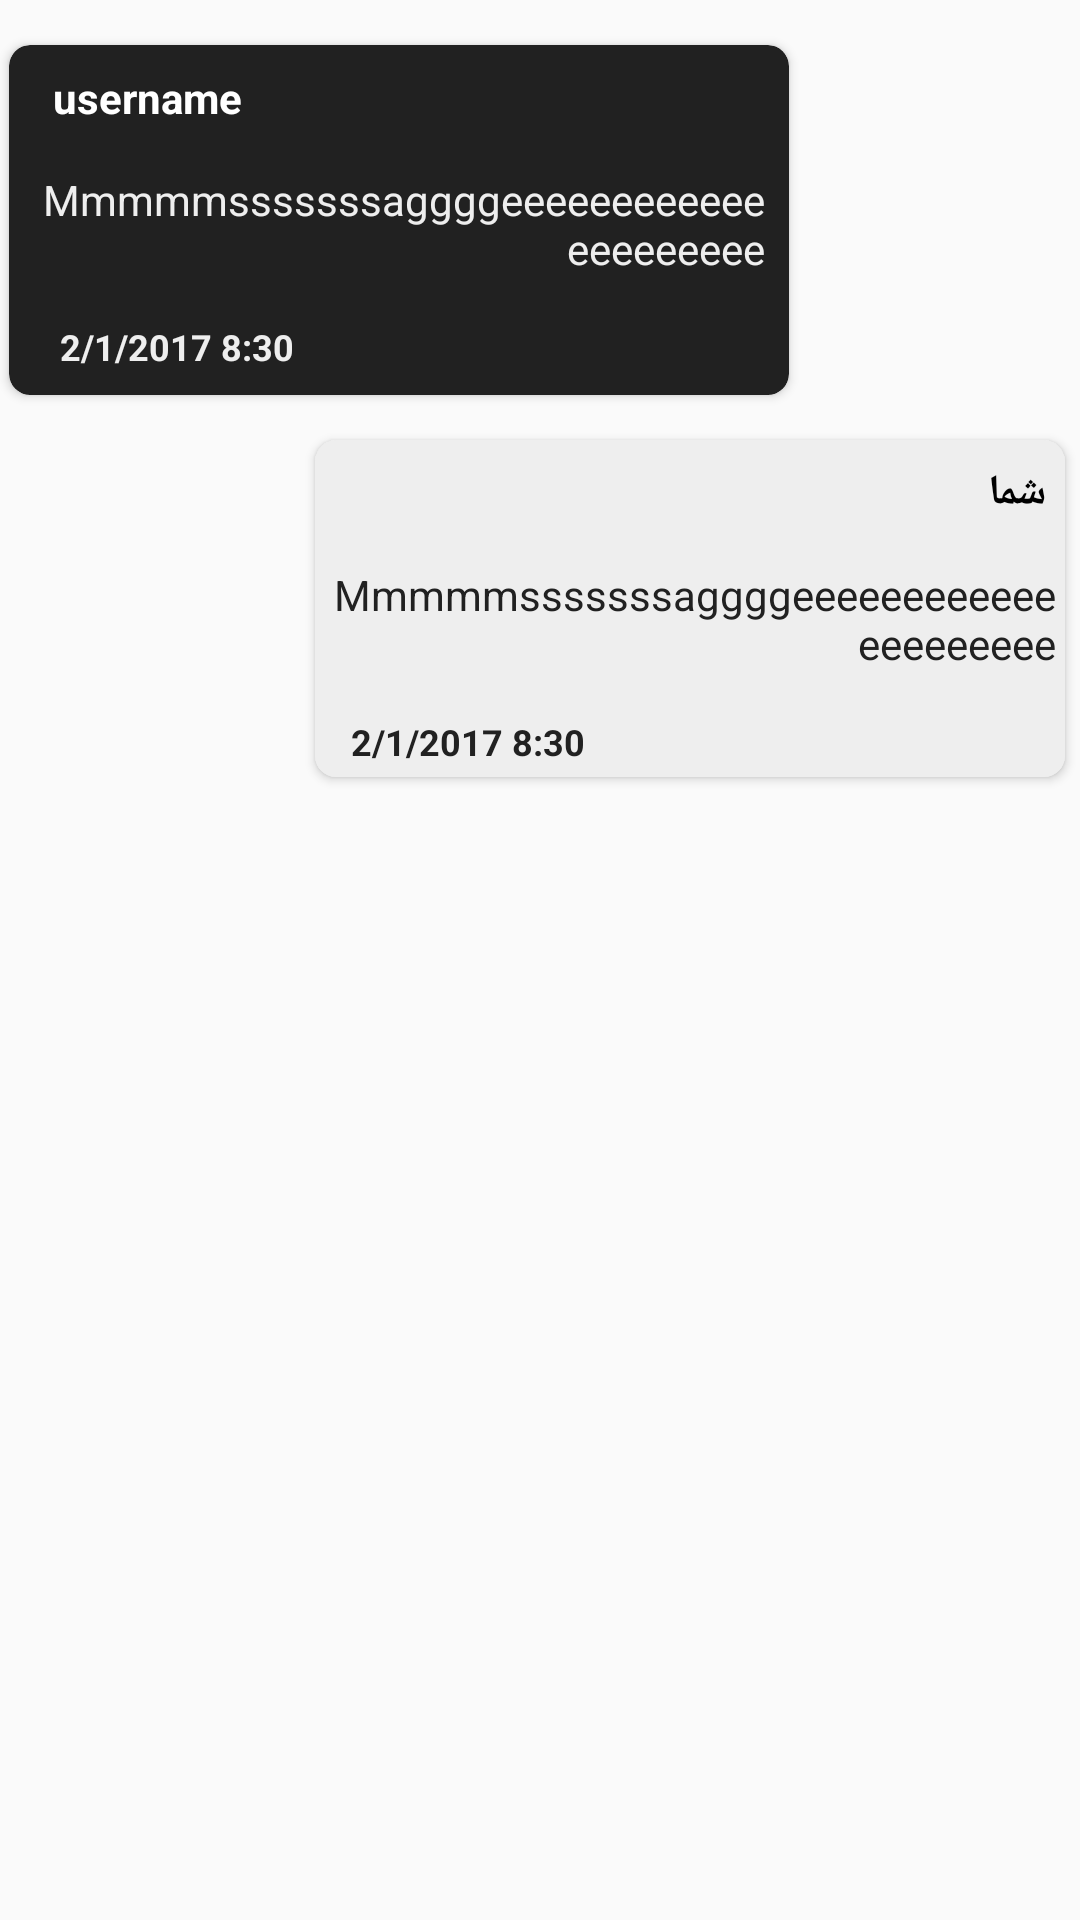

Layout XML and referenced resources for this Android screen:
<!-- AndroidManifest.xml: application theme Theme.Kurdmessenger -->
<!-- res/layout/msg_row.xml -->
<?xml version="1.0" encoding="utf-8"?>
<LinearLayout xmlns:android="http://schemas.android.com/apk/res/android"
    android:orientation="vertical" android:layout_width="match_parent"
    android:layout_height="wrap_content"
    android:id="@+id/chatview">

    <android.support.v7.widget.CardView
        xmlns:app="http://schemas.android.com/apk/res-auto"
        android:orientation="vertical"
        android:id="@+id/msgview"
        android:layout_width="wrap_content"
        android:layout_gravity="left"
        android:layout_height="wrap_content"
        app:cardBackgroundColor="@color/primary"
        app:cardCornerRadius="7dp"
        android:padding="1dp"
        android:layout_marginTop="15dp"
        android:layout_marginLeft="3dp"
        >
        <LinearLayout
            android:layout_width="250dp"
            android:layout_height="wrap_content"
            android:orientation="vertical"
            android:background="@color/primary"
            android:padding="3dp"
            android:layout_margin="5dp"
            android:layout_gravity="left"
            >
            <TextView
                android:text="  username"
                android:layout_width="wrap_content"
                android:layout_height="wrap_content"
                android:textStyle="bold"
                android:textColor="#fff"
                android:id="@+id/txtusetn" />

            <TextView
                android:text="Mmmmmsssssssaggggeeeeeeeeeeeeeeeeeeeee"
                android:layout_width="wrap_content"
                android:layout_marginTop="15dp"
                android:layout_height="wrap_content"
                android:textColor="#eee"
                android:id="@+id/txtmsg"
                android:gravity="right"
                android:layout_gravity="right"
                />


            <TextView
                android:text="   2/1/2017 8:30"
                android:layout_width="wrap_content"
                android:layout_height="wrap_content"
                android:textColor="#eee"
                android:id="@+id/txttime"
                android:layout_marginTop="15dp"
                android:textSize="12dp"
                android:textStyle="bold"
                />


        </LinearLayout>
    </android.support.v7.widget.CardView>

    
    <android.support.v7.widget.CardView
        xmlns:app="http://schemas.android.com/apk/res-auto"
        android:orientation="vertical"
        android:id="@+id/msgviewy"
        android:layout_width="wrap_content"
        android:layout_gravity="right"
        android:layout_height="wrap_content"
        app:cardBackgroundColor="#eee"
        app:cardCornerRadius="7dp"
        android:padding="1dp"
        android:layout_marginTop="15dp"
        android:layout_marginRight="5dp"
        >
        <LinearLayout
            android:layout_width="250dp"
            android:layout_height="wrap_content"
            android:orientation="vertical"
            android:background="#eee"
            android:layout_gravity="right"
            android:layout_marginTop="5dp"
            android:padding="3dp"
            android:gravity="right"
            >
            <TextView
                android:text=" شما "
                android:layout_width="wrap_content"
                android:layout_height="wrap_content"
                android:id="@+id/textView111"
                android:textStyle="bold"
                android:textColor="#000"/>

            <TextView
                android:text="Mmmmmsssssssaggggeeeeeeeeeeeeeeeeeeeee"
                android:layout_width="wrap_content"
                android:layout_marginTop="15dp"
                android:layout_height="wrap_content"
                android:id="@+id/txtmsgy"
                android:gravity="right"
                android:textColor="@color/primary"/>

            <LinearLayout
                android:layout_width="match_parent"
                android:layout_height="wrap_content"
                android:orientation="horizontal"
                android:layout_marginTop="15dp">
                <TextView
                    android:text="   2/1/2017 8:30"
                    android:layout_width="wrap_content"
                    android:layout_height="wrap_content"
                    android:id="@+id/txttimey"
                    android:textColor="@color/primary"
                    android:textSize="12dp"
                    android:textStyle="bold"/>
                <ImageView
                    android:layout_width="17dp"
                    android:layout_height="17dp"
                    android:src="@drawable/sending"
                    android:gravity="right"
                    android:layout_marginLeft="30dp"
                    android:id="@+id/sent"
                    />
                <ImageView
                    android:layout_width="17dp"
                    android:layout_height="17dp"
                    android:src="@drawable/sending"
                    android:gravity="right"
                    android:layout_marginLeft="10dp"
                    android:id="@+id/tahvil"
                    />
                
            </LinearLayout>
        </LinearLayout>
    </android.support.v7.widget.CardView>
</LinearLayout>
<!-- resources referenced by this layout -->
<resources>
  <color name="primary">#212121</color>
  <style name="Theme.Kurdmessenger" parent="Theme.AppCompat.Light.DarkActionBar">
          
          <item name="colorPrimary">@color/purple_500</item>
          <item name="colorPrimaryDark">@color/purple_700</item>
          <item name="colorAccent">@color/bgslid1</item>
          
      </style>
  <color name="purple_500">#FF6200EE</color>
  <color name="purple_700">#FF3700B3</color>
  <color name="bgslid1">#424242</color>
</resources>
